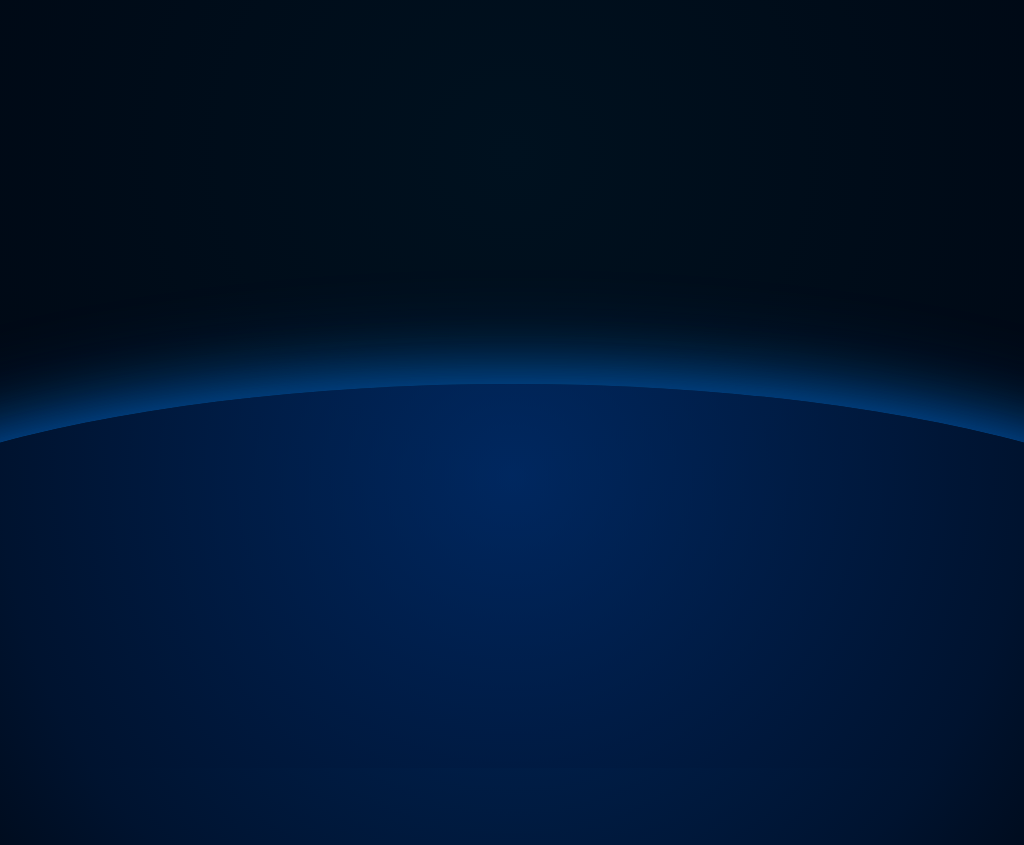

Write the HTML and CSS that draws this image.

<!DOCTYPE html>
<html lang="en">

<head>
  <meta charset="UTF-8">
  <meta name="viewport" content="width=device-width, initial-scale=1.0">
  <title>Shooting Star Night Sky</title>
  <style>
    body {
      margin: 0;
      height: 100vh;
      background: radial-gradient(circle at 50% 20%, #00111f, #000814 80%);
      overflow: hidden;
    }

    canvas {
      position: absolute;
      top: 0;

      left: 0;
    }

    .earth {
      position: absolute;
      bottom: -10vh;
      left: 50%;
      width: 150vw;
      height: 60vh;
      background: radial-gradient(circle at 50% 20%, rgba(0, 80, 200, 0.4), rgba(0, 20, 50, 0.9) 60%, #000 100%);
      border-radius: 50% 50% 0 0;
      transform: translateX(-50%);
      box-shadow: 0 -5px 60px rgba(0, 120, 255, 0.5), 0 -10px 100px rgba(0, 150, 255, 0.3);
    }
  </style>
</head>

<body>
  <canvas id="sky"></canvas>
  <div class="earth"></div>

  <script>
    const canvas = document.getElementById('sky');
    const ctx = canvas.getContext('2d');
    canvas.width = innerWidth;
    canvas.height = innerHeight;

    const stars = Array(200).fill().map(() => ({
      x: Math.random() * canvas.width,
      y: Math.random() * canvas.height,
      r: Math.random() * 1.2
    }));

    function drawStars() {
      ctx.fillStyle = 'white';
      stars.forEach(s => {
        ctx.beginPath();
        ctx.arc(s.x, s.y, s.r, 0, Math.PI * 2);
        ctx.fill();
      });
    }

    class ShootingStar {
      constructor() {
        this.reset();
      }
      reset() {
        this.x = Math.random() * canvas.width;
        this.y = 0;
        this.len = Math.random() * 100 + 80;
        this.speed = Math.random() * 8 + 4;
        this.size = Math.random() * 2 + 0.5;
        this.angle = Math.PI / 4;
        this.opacity = 1;
      }
      update() {
        this.x += this.speed * Math.cos(this.angle);
        this.y += this.speed * Math.sin(this.angle);
        this.opacity -= 0.01;
        if (this.opacity <= 0) this.reset();
      }
      draw() {
        const gradient = ctx.createLinearGradient(this.x, this.y, this.x - this.len, this.y - this.len);
        gradient.addColorStop(0, `rgba(255,255,255,${this.opacity})`);
        gradient.addColorStop(1, 'transparent');
        ctx.strokeStyle = gradient;
        ctx.lineWidth = this.size;
        ctx.beginPath();
        ctx.moveTo(this.x, this.y);
        ctx.lineTo(this.x - this.len, this.y - this.len);
        ctx.stroke();
      }
    }

    const shootingStars = Array(3).fill().map(() => new ShootingStar());

    function animate() {
      ctx.clearRect(0, 0, canvas.width, canvas.height);
      drawStars();
      shootingStars.forEach(star => {
        star.update();
        star.draw();
      });
      requestAnimationFrame(animate);
    }

    animate();

    window.addEventListener('resize', () => {
      canvas.width = innerWidth;
      canvas.height = innerHeight;
    });
  </script>
  
</body>

</html>